Run: headless pygame with SDL's dummy video driver; simulated clock (each Clock.tick advances the game by its frame time, no real sleeping); random seed 0; keys injected as events and as key.get_pressed() state; no mouse input.
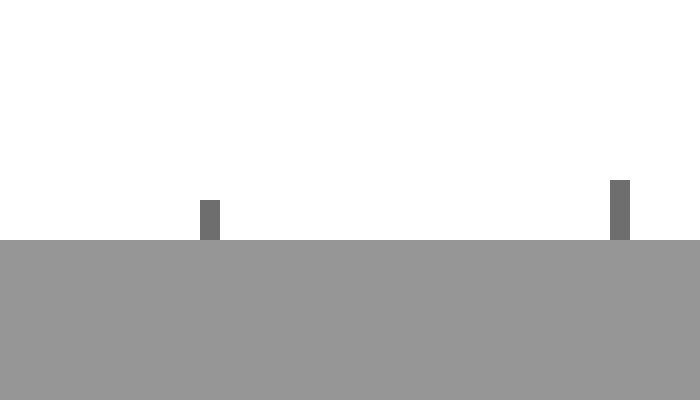
Frame 1 of 4 · flips 1–60 · no input
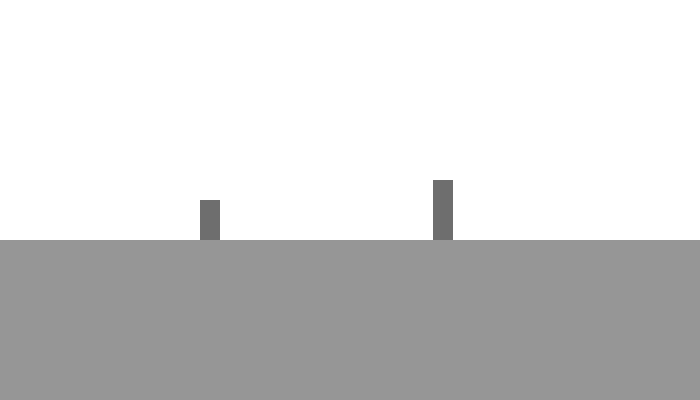
Frame 2 of 4 · flips 61–180 · tapped SPACE, RETURN · held RIGHT (→), D
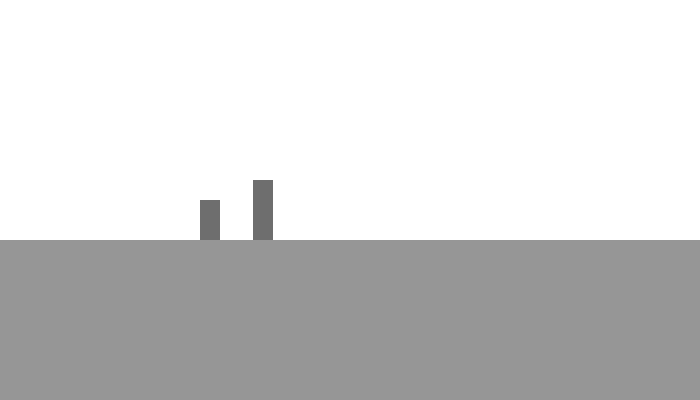
Frame 3 of 4 · flips 181–300 · held DOWN (↓), S
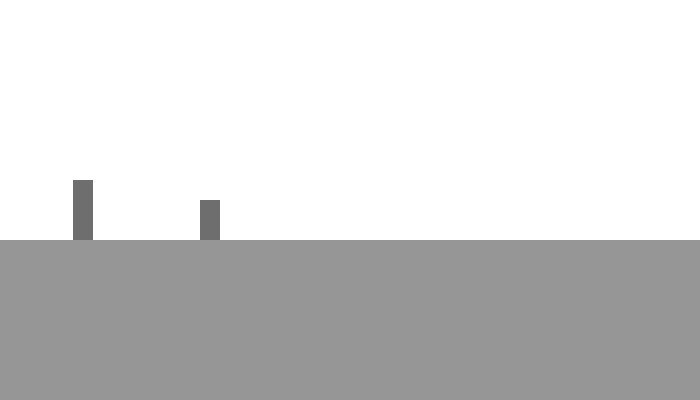
Frame 4 of 4 · flips 301–420 · held LEFT (←), A, UP (↑), W

The pygame program that drew these frames:

import pygame
import time
pygame.init()

#rozmiar wyswietlacza określam
rozmiar=szer,wys=700,400
wyswietlacz=pygame.display.set_mode(rozmiar)

#określam oznaczenia kolorow w rgb
szary1=150,150,150
szary2=110,110,110
bialy=255,255,255

#okreslam rozmiar "dinozaura"
wys_dino=40
szer_dino=20

#okreslam klasę obiektu dinozaur
class dino():
    def __init__(self):
        #okreslam pozycje dinozaura na ekranie
        self.wys_na_wysw=200
        self.poz_na_szer=200
        #przypisuje rozmiar dinozaura
        self.wys=wys_dino
        self.szer=szer_dino

    #rysuję "dinozaura"
    def narysuj(self,wyswietlacz):
        pygame.draw.rect(wyswietlacz,szary2,[self.poz_na_szer,self.wys_na_wysw,self.szer,self.wys])

    #wymazuję dinozaura przy skakaniu
    def zniknij(self,wyswietlacz):
        pygame.draw.rect(wyswietlacz,bialy,[self.poz_na_szer,self.wys_na_wysw,self.szer,self.wys])

    #skakanie - zmieniam pozycję, wymazuję tego co na ziemi, chwila skoku - 0,5 sekundy, zmieniam pozycję znowy na ziemię
    def skakanie(self,wyswietlacz):
        self.zniknij(wyswietlacz)
        self.wys_na_wysw-=70
        self.narysuj(wyswietlacz)
        pygame.display.update()
        time.sleep(0.5)
        self.zniknij(wyswietlacz)
        self.wys_na_wysw+=70
        self.narysuj(wyswietlacz)
        pygame.display.update()


#okreslam klase kaktus
class kaktus():
    def __init__(self):
        #okreslam pozycje kaktusa na ekranie
        self.wys_na_wysw=180
        self.poz_na_szer=700
        #przypisuje rozmiar kaktusa
        self.wys=60
        self.szer=20

    #rysuję "kaktusa"
    def narysuj(self,wyswietlacz):
        pygame.draw.rect(wyswietlacz,szary2,[self.poz_na_szer,self.wys_na_wysw,self.szer,self.wys])

    #wymazuję kaktusa przy poruszaniu
    def zniknij(self,wyswietlacz):
        pygame.draw.rect(wyswietlacz,bialy,[self.poz_na_szer,self.wys_na_wysw,self.szer,self.wys])

    #poruszanie - zmieniam pozycję, wymazuję, zmieniam pozycję znowu
    def poruszanie(self,wyswietlacz):
        self.zniknij(wyswietlacz)
        self.poz_na_szer-=3
        self.narysuj(wyswietlacz)
        pygame.display.update()
        time.sleep(0.1)


dinozaur=dino()

kaktus1=kaktus()

# kaktus2=kaktus()

while True:
    #wypełniam wyświetlacz białym
    wyswietlacz.fill(bialy)
    #rysuję ziemię
    pygame.draw.rect(wyswietlacz,szary1,[0,240,700,160])
    #rysuję "dinozaura"
    dinozaur.narysuj(wyswietlacz)
    #rysuję kaktusa
    kaktus1.narysuj(wyswietlacz)
    #poruszam kaktusa
    kaktus1.poruszanie(wyswietlacz)
    for event in pygame.event.get():
        #zeby się gra zatrzymala w pewnym momencie
        if event.type==pygame.QUIT:
            pygame.quit()
            quit()
        #żeby przy naciśnieciu spacji dinozaur skakał
        if event.type==pygame.KEYDOWN:
            if event.key==pygame.K_SPACE:
                dinozaur.skakanie(wyswietlacz)
                #żeby nie dało się cały czas skakać
                time.sleep(0.5)

    pygame.display.update()



pygame.quit()
